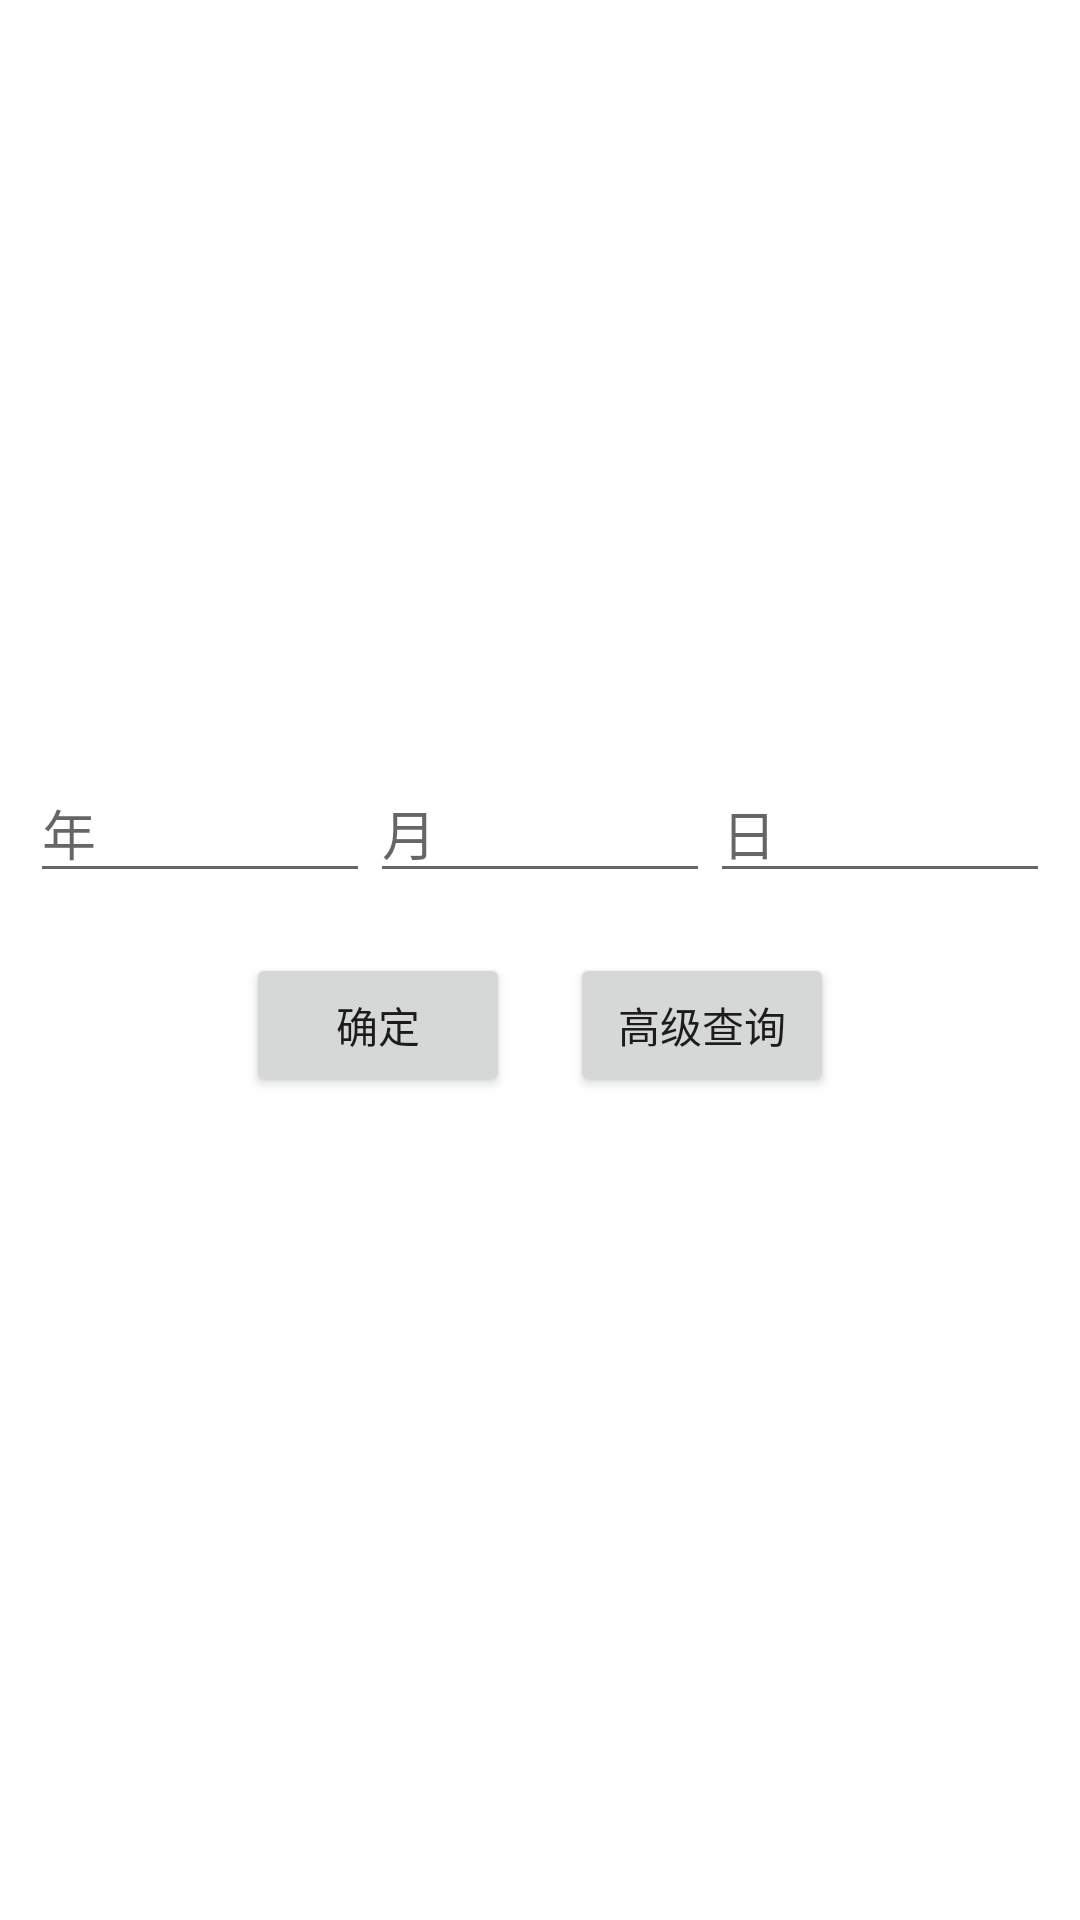

Reconstruct the res/layout file that produces this screen, plus the resources it refers to.
<!-- AndroidManifest.xml: application theme Theme.MoneyStatistics -->
<!-- res/layout/fragment_entry_date_switching.xml -->
<?xml version="1.0" encoding="utf-8"?>
<LinearLayout xmlns:android="http://schemas.android.com/apk/res/android"
    xmlns:tools="http://schemas.android.com/tools"
    android:layout_width="match_parent"
    android:layout_height="match_parent"
    tools:context=".fragment.EntryDateSwitchingFragment">

    <LinearLayout
        android:layout_gravity="center"
        android:orientation="vertical"
        android:gravity="center"
        android:padding="10dp"
        android:layout_width="match_parent"
        android:layout_height="wrap_content">

        <LinearLayout
            android:layout_width="match_parent"
            android:layout_height="wrap_content">

            <EditText
                android:id="@+id/dateSwitchingYearEt"
                android:inputType="number"
                android:layout_width="0dp"
                android:layout_weight="1"
                android:layout_height="match_parent"
                android:hint="年"
                />

            <EditText
                android:id="@+id/dateSwitchingMonthEt"
                android:inputType="number"
                android:layout_width="0dp"
                android:layout_weight="1"
                android:layout_height="match_parent"
                android:hint="月"
                />

            <EditText
                android:id="@+id/dateSwitchingDayEt"
                android:inputType="number"
                android:layout_width="0dp"
                android:layout_weight="1"
                android:layout_height="match_parent"
                android:hint="日"
                />


        </LinearLayout>

        <LinearLayout
            android:gravity="center"
            android:padding="10dp"
            android:layout_width="match_parent"
            android:layout_height="wrap_content">

            <Button
                android:id="@+id/dateSwitchingBt"
                android:text="确定"
                android:layout_margin="10dp"
                android:layout_width="wrap_content"
                android:layout_height="wrap_content"/>

            <Button
                android:id="@+id/advancedSearchBt"
                android:text="高级查询"
                android:layout_margin="10dp"
                android:layout_width="wrap_content"
                android:layout_height="wrap_content"/>

        </LinearLayout>
    </LinearLayout>




</LinearLayout>
<!-- resources referenced by this layout -->
<resources>
  <style name="Theme.MoneyStatistics" parent="Theme.MaterialComponents.DayNight.DarkActionBar">
          
          <item name="colorPrimary">@color/purple_500</item>
          <item name="colorPrimaryVariant">@color/purple_700</item>
          <item name="colorOnPrimary">@color/white</item>
          
          <item name="colorSecondary">@color/teal_200</item>
          <item name="colorSecondaryVariant">@color/teal_700</item>
          <item name="colorOnSecondary">@color/black</item>
          
          <item name="android:statusBarColor" tools:targetApi="l">?attr/colorPrimaryVariant</item>
          
      </style>
  <!-- not gathered from this repository: default colours our renderer supplied (Android Studio template values) -->
  <color name="purple_500">#FF6200EE</color>
  <color name="purple_700">#FF3700B3</color>
  <color name="teal_200">#FF03DAC5</color>
  <color name="teal_700">#FF018786</color>
  <color name="black">#FF000000</color>
  <color name="white">#FFFFFFFF</color>
</resources>
